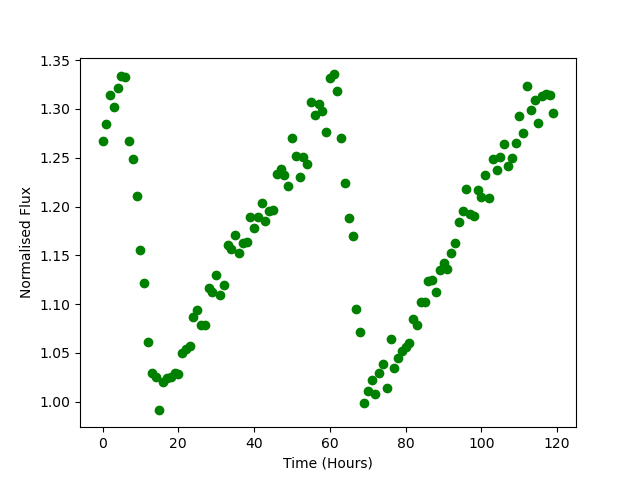

Source data for this figure (header and first rows):
Time, Flux
0.0, 1.267
1.0, 1.284
2.0, 1.315
3.0, 1.301
4.0, 1.322
5.0, 1.333
6.0, 1.332
7.0, 1.267
8.0, 1.248
9.0, 1.211
10.0, 1.155
11.0, 1.122
12.0, 1.061
13.0, 1.029
14.0, 1.025
15.0, 0.9912
16.0, 1.02
17.0, 1.024
18.0, 1.025
19.0, 1.029
20.0, 1.028
21.0, 1.05
22.0, 1.054
23.0, 1.057
24.0, 1.087
25.0, 1.094
26.0, 1.079
27.0, 1.079
28.0, 1.117
29.0, 1.112
30.0, 1.13
31.0, 1.109
32.0, 1.12
33.0, 1.161
34.0, 1.156
35.0, 1.17
36.0, 1.152
37.0, 1.163
38.0, 1.163
39.0, 1.189
40.0, 1.178
41.0, 1.189
42.0, 1.204
43.0, 1.185
44.0, 1.195
45.0, 1.197
46.0, 1.233
47.0, 1.239
48.0, 1.232
49.0, 1.221
50.0, 1.27
51.0, 1.251
52.0, 1.23
53.0, 1.251
54.0, 1.243
55.0, 1.307
56.0, 1.294
57.0, 1.305
58.0, 1.297
59.0, 1.277
... 60 more rows
